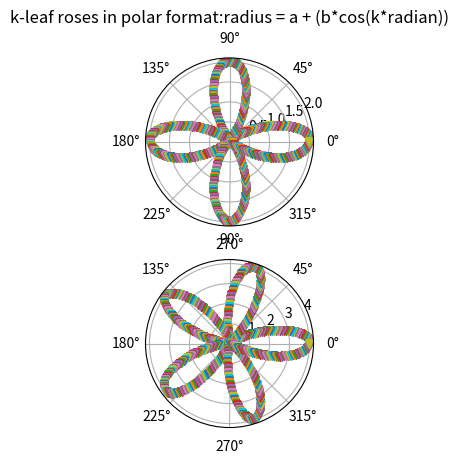

The matplotlib source for this figure:
# Example Python Program to plot Cardioids that are

# symmetric around y axis

 

# import the numpy and pyplot modules

import numpy as np

import matplotlib.pyplot as plot

 

fig  = plot.figure()

fig.add_subplot(211, projection='polar')

 

# Set the title of the polar plot

plot.title('k-leaf roses in polar format:radius = a + (b*cos(k*radian))')

 

# Radian values upto 2*pi

rads    = np.arange(0, (2*np.pi), 0.01)

 

a   = 1

b   = 1

k   = 4

 

# a = -1 and b = -1

for radian in rads:

    radius = a + (b*np.cos(k*radian))

   

    # Plot the cardioids in polar co-ordinates

    plot.polar(radian, radius, 'v')

 

a = a+1

b = b+1

k = 5

fig.add_subplot(212, projection='polar')

 

# a = -2 and b = -2

for radian in rads:

    radius = a + (b*np.cos(k*radian))

    # Plot in polar co-ordinates

    plot.polar(radian, radius,'v')    

 

# Display the cardioids -

plot.show()